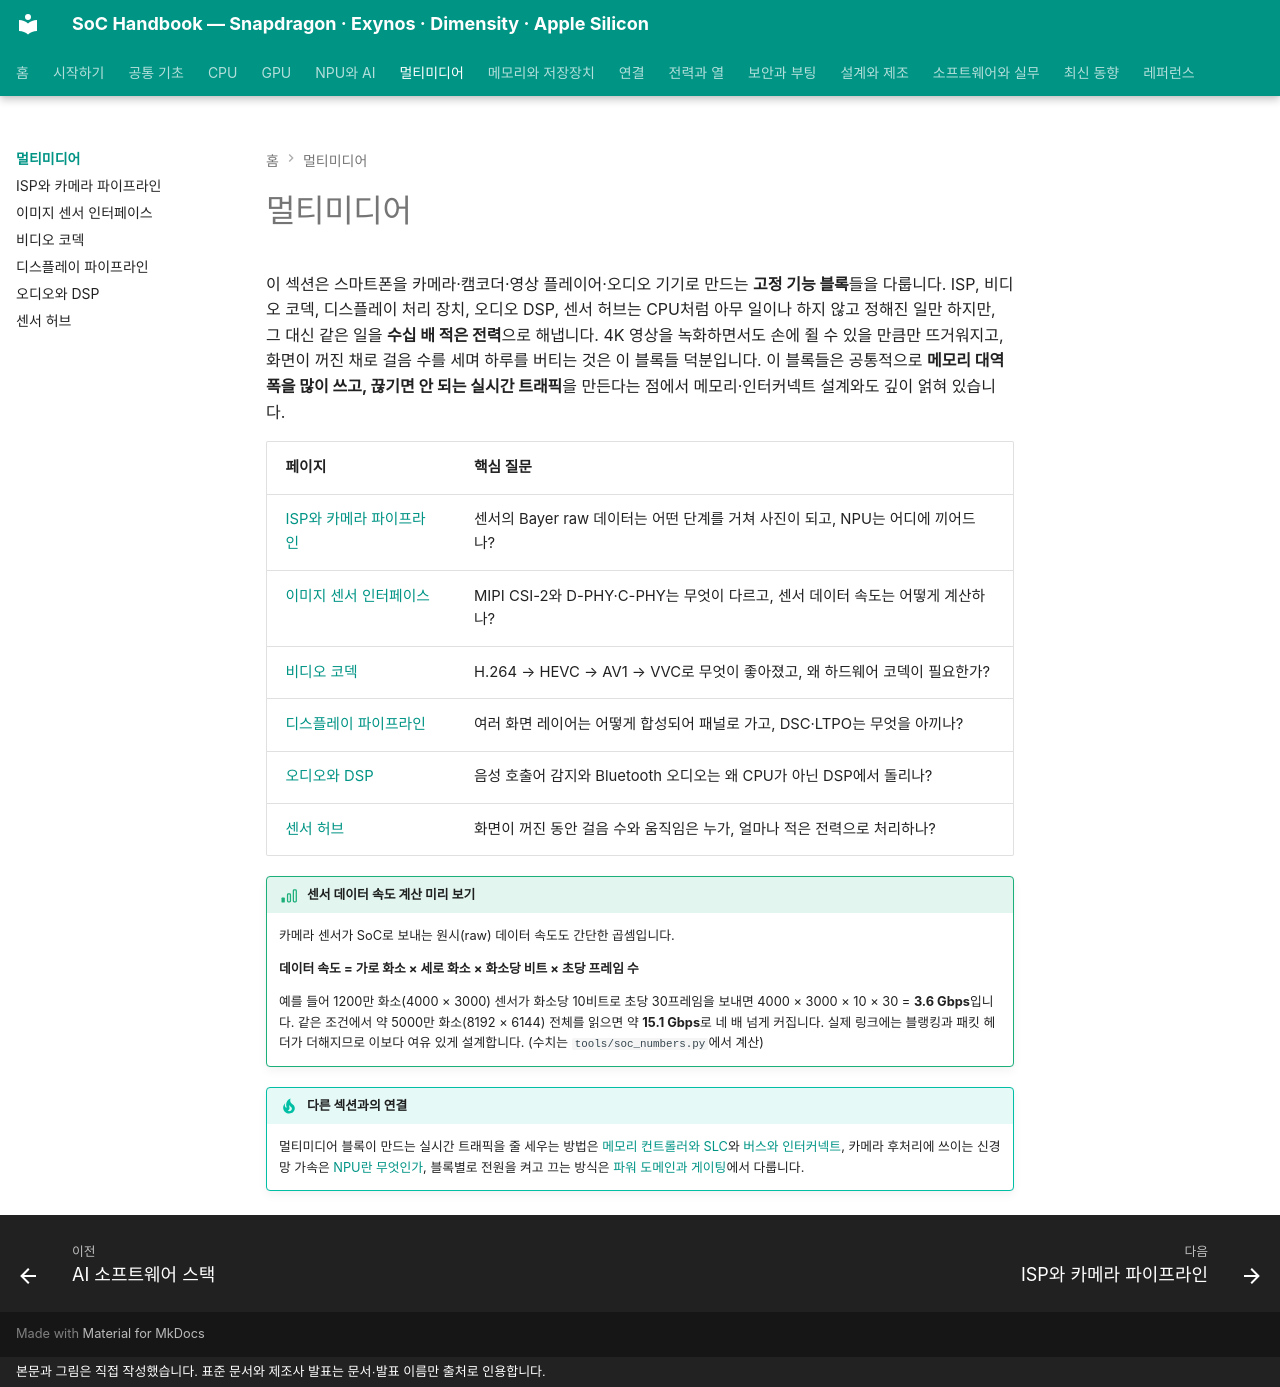

repository: goodhosup/soc · page: media/index.html · generator: mkdocs · copyright: 본문과 그림은 직접 작성했습니다. 표준 문서와 제조사 발표는 문서·발표 이름만 출처로 인용합니다.

# 멀티미디어

이 섹션은 스마트폰을 카메라·캠코더·영상 플레이어·오디오 기기로 만드는 **고정 기능 블록**들을 다룹니다. ISP, 비디오 코덱, 디스플레이 처리 장치, 오디오 DSP, 센서 허브는 CPU처럼 아무 일이나 하지 않고 정해진 일만 하지만, 그 대신 같은 일을 **수십 배 적은 전력**으로 해냅니다. 4K 영상을 녹화하면서도 손에 쥘 수 있을 만큼만 뜨거워지고, 화면이 꺼진 채로 걸음 수를 세며 하루를 버티는 것은 이 블록들 덕분입니다. 이 블록들은 공통적으로 **메모리 대역폭을 많이 쓰고, 끊기면 안 되는 실시간 트래픽**을 만든다는 점에서 메모리·인터커넥트 설계와도 깊이 얽혀 있습니다.

| 페이지 | 핵심 질문 |
|---|---|
| [ISP와 카메라 파이프라인](isp.md) | 센서의 Bayer raw 데이터는 어떤 단계를 거쳐 사진이 되고, NPU는 어디에 끼어드나? |
| [이미지 센서 인터페이스](camera-interface.md) | MIPI CSI-2와 D-PHY·C-PHY는 무엇이 다르고, 센서 데이터 속도는 어떻게 계산하나? |
| [비디오 코덱](video-codec.md) | H.264 → HEVC → AV1 → VVC로 무엇이 좋아졌고, 왜 하드웨어 코덱이 필요한가? |
| [디스플레이 파이프라인](display.md) | 여러 화면 레이어는 어떻게 합성되어 패널로 가고, DSC·LTPO는 무엇을 아끼나? |
| [오디오와 DSP](audio-dsp.md) | 음성 호출어 감지와 Bluetooth 오디오는 왜 CPU가 아닌 DSP에서 돌리나? |
| [센서 허브](sensor-hub.md) | 화면이 꺼진 동안 걸음 수와 움직임은 누가, 얼마나 적은 전력으로 처리하나? |

!!! basic "센서 데이터 속도 계산 미리 보기"
    카메라 센서가 SoC로 보내는 원시(raw) 데이터 속도도 간단한 곱셈입니다.

    **데이터 속도 = 가로 화소 × 세로 화소 × 화소당 비트 × 초당 프레임 수**

    예를 들어 1200만 화소(4000 × 3000) 센서가 화소당 10비트로 초당 30프레임을 보내면 4000 × 3000 × 10 × 30 = **3.6 Gbps**입니다. 같은 조건에서 약 5000만 화소(8192 × 6144) 전체를 읽으면 약 **15.1 Gbps**로 네 배 넘게 커집니다. 실제 링크에는 블랭킹과 패킷 헤더가 더해지므로 이보다 여유 있게 설계합니다. (수치는 `tools/soc_numbers.py`에서 계산)

!!! tip "다른 섹션과의 연결"
    멀티미디어 블록이 만드는 실시간 트래픽을 줄 세우는 방법은 [메모리 컨트롤러와 SLC](../memory/controller-slc.md)와 [버스와 인터커넥트](../basics/interconnect.md), 카메라 후처리에 쓰이는 신경망 가속은 [NPU란 무엇인가](../npu/what-is-npu.md), 블록별로 전원을 켜고 끄는 방식은 [파워 도메인과 게이팅](../power/power-domains.md)에서 다룹니다.
